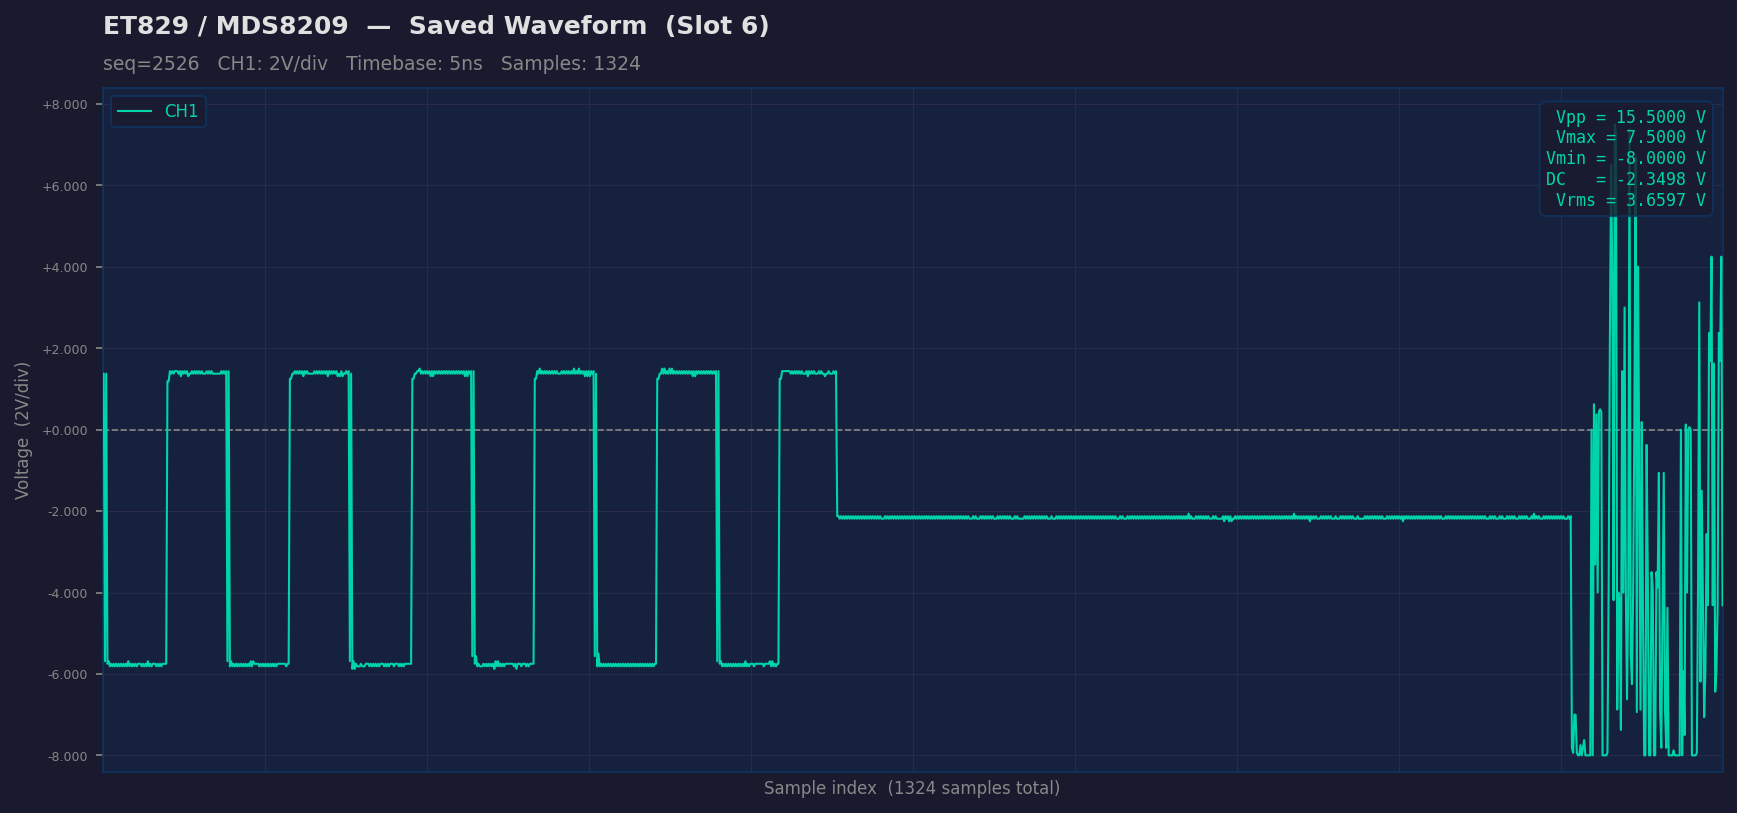

Values plotted in this chart, from the file beside it:
sample_idx, raw, ch1_volts
0, 150, 1.375
1, 150, 1.375
2, 37, -5.688
3, 150, 1.375
4, 36, -5.75
5, 37, -5.688
6, 35, -5.812
7, 36, -5.75
8, 35, -5.812
9, 36, -5.75
10, 35, -5.812
11, 36, -5.75
12, 35, -5.812
13, 36, -5.75
14, 35, -5.812
15, 36, -5.75
16, 35, -5.812
17, 36, -5.75
18, 35, -5.812
19, 36, -5.75
20, 35, -5.812
21, 37, -5.688
22, 35, -5.812
23, 36, -5.75
24, 35, -5.812
25, 36, -5.75
26, 35, -5.812
27, 36, -5.75
28, 35, -5.812
29, 36, -5.75
30, 36, -5.75
31, 36, -5.75
32, 35, -5.812
33, 36, -5.75
34, 35, -5.812
35, 36, -5.75
36, 35, -5.812
37, 37, -5.688
38, 35, -5.812
39, 36, -5.75
40, 35, -5.812
41, 36, -5.75
42, 36, -5.75
43, 36, -5.75
44, 35, -5.812
45, 36, -5.75
46, 35, -5.812
47, 36, -5.75
48, 35, -5.812
49, 36, -5.75
50, 36, -5.75
51, 36, -5.75
52, 36, -5.75
53, 147, 1.188
54, 147, 1.188
55, 151, 1.438
56, 150, 1.375
57, 151, 1.438
58, 150, 1.375
59, 151, 1.438
... 1,264 more rows
